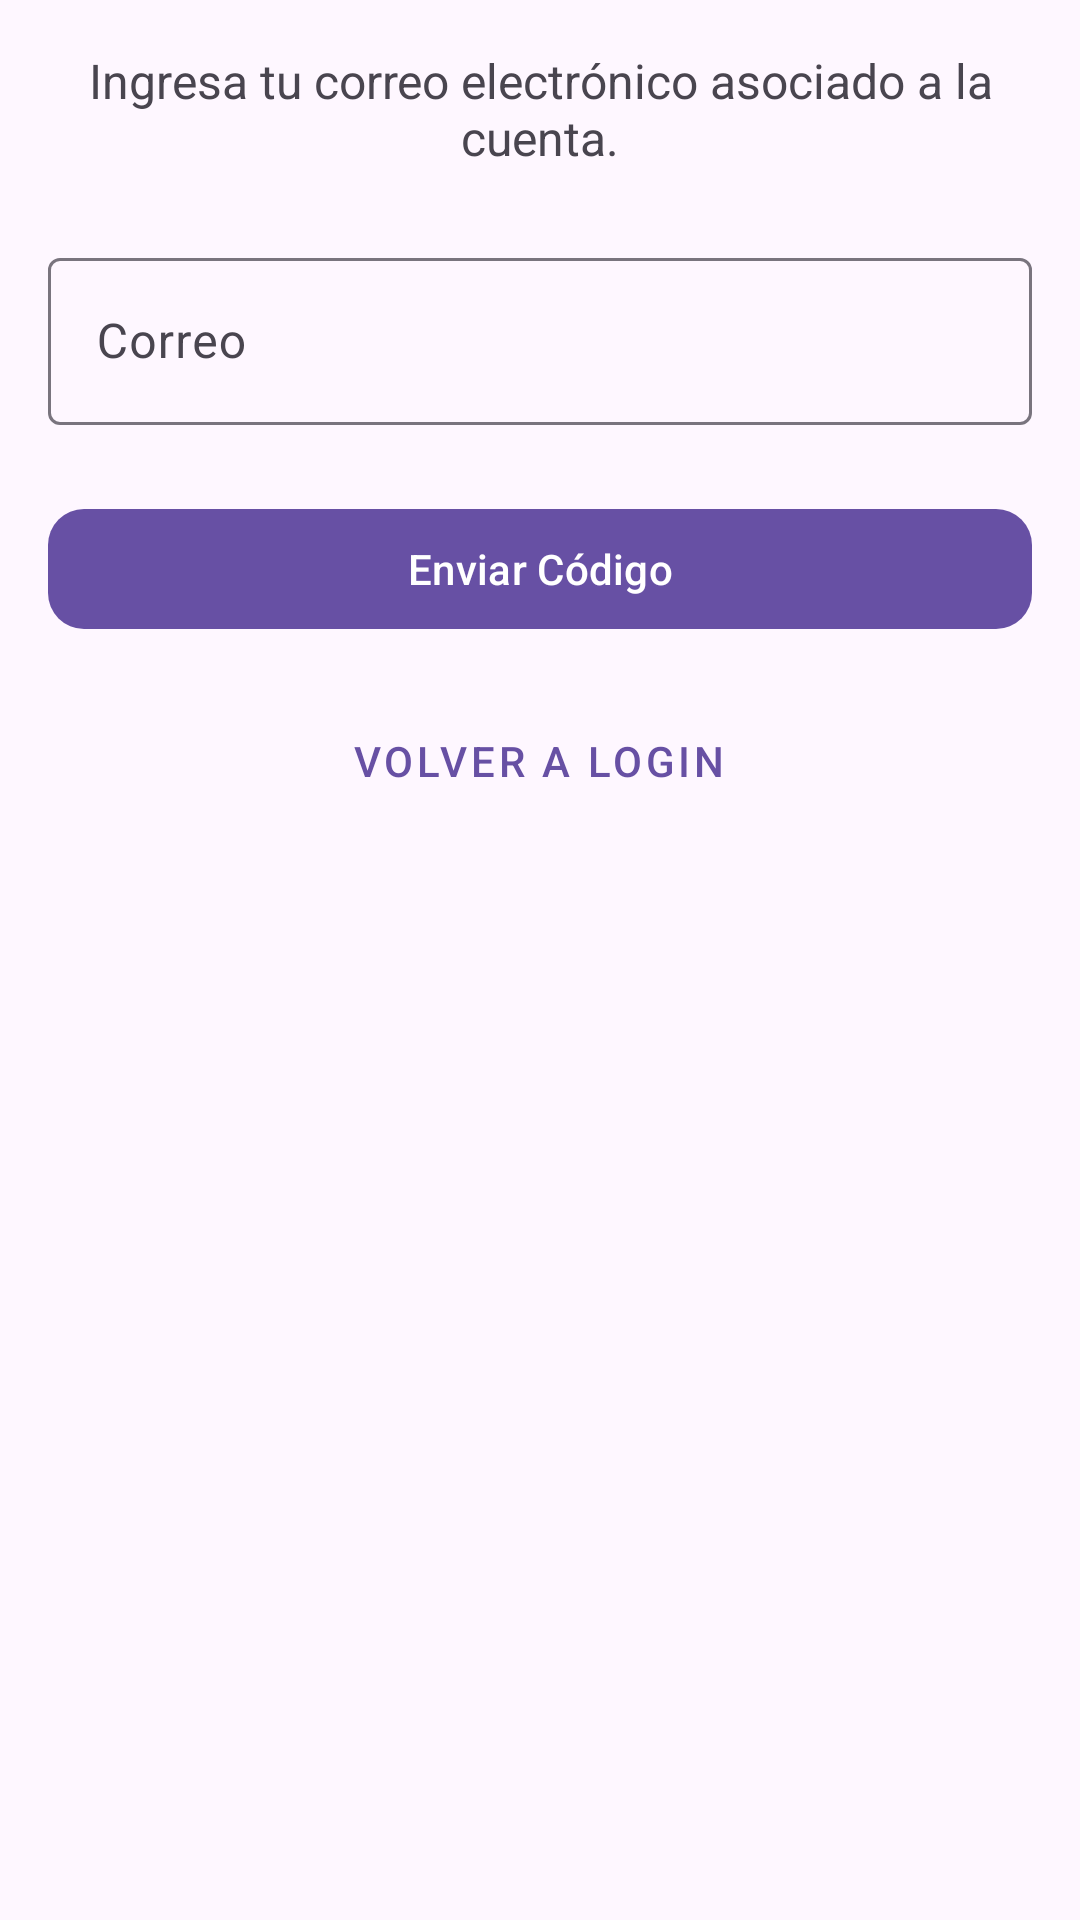

Layout XML and referenced resources for this Android screen:
<!-- AndroidManifest.xml: application theme Theme.DeRemateFE -->
<!-- res/layout/fragment_enter_email.xml -->
<?xml version="1.0" encoding="utf-8"?>
<LinearLayout xmlns:android="http://schemas.android.com/apk/res/android"
    xmlns:tools="http://schemas.android.com/tools"
    xmlns:app="http://schemas.android.com/apk/res-auto"
    android:layout_width="match_parent"
    android:layout_height="match_parent"
    android:orientation="vertical"
    android:padding="16dp"
    tools:context=".fragments.EnterEmailFragment"> <TextView
    android:layout_width="match_parent"
    android:layout_height="wrap_content"
    android:text="@string/enterEmailPrompt"
    android:textSize="16sp"
    android:gravity="center"
    android:layout_marginBottom="24dp"/>

    <com.google.android.material.textfield.TextInputLayout
        android:layout_width="match_parent"
        android:layout_height="wrap_content"
        android:layout_marginBottom="24dp">

        <com.google.android.material.textfield.TextInputEditText
            android:id="@+id/etForgotPasswordEmail"
            android:layout_width="match_parent"
            android:layout_height="wrap_content"
            android:hint="@string/registerEmail"
            android:inputType="textEmailAddress" />
    </com.google.android.material.textfield.TextInputLayout>

    <com.google.android.material.button.MaterialButton
        android:id="@+id/btnSendResetCode"
        android:layout_width="match_parent"
        android:layout_height="wrap_content"
        android:text="@string/enterEmailSendCodeBtn"
        app:cornerRadius="12dp" />

    <com.google.android.material.button.MaterialButton
        android:id="@+id/btnGoBack"
        style="@style/Widget.MaterialComponents.Button.TextButton"
        android:layout_width="wrap_content"
        android:layout_height="wrap_content"
        android:layout_gravity="center_horizontal"
        android:layout_marginTop="16dp"
        android:text="Volver a Login" />
</LinearLayout>
<!-- resources referenced by this layout -->
<resources>
  <string name="enterEmailPrompt">Ingresa tu correo electrónico asociado a la cuenta.</string>
  <string name="enterEmailSendCodeBtn">Enviar Código</string>
  <string name="registerEmail">Correo</string>
  <style name="Theme.DeRemateFE" parent="Base.Theme.DeRemateFE" />
  <style name="Base.Theme.DeRemateFE" parent="Theme.Material3.DayNight.NoActionBar">
          
          
      </style>
</resources>
